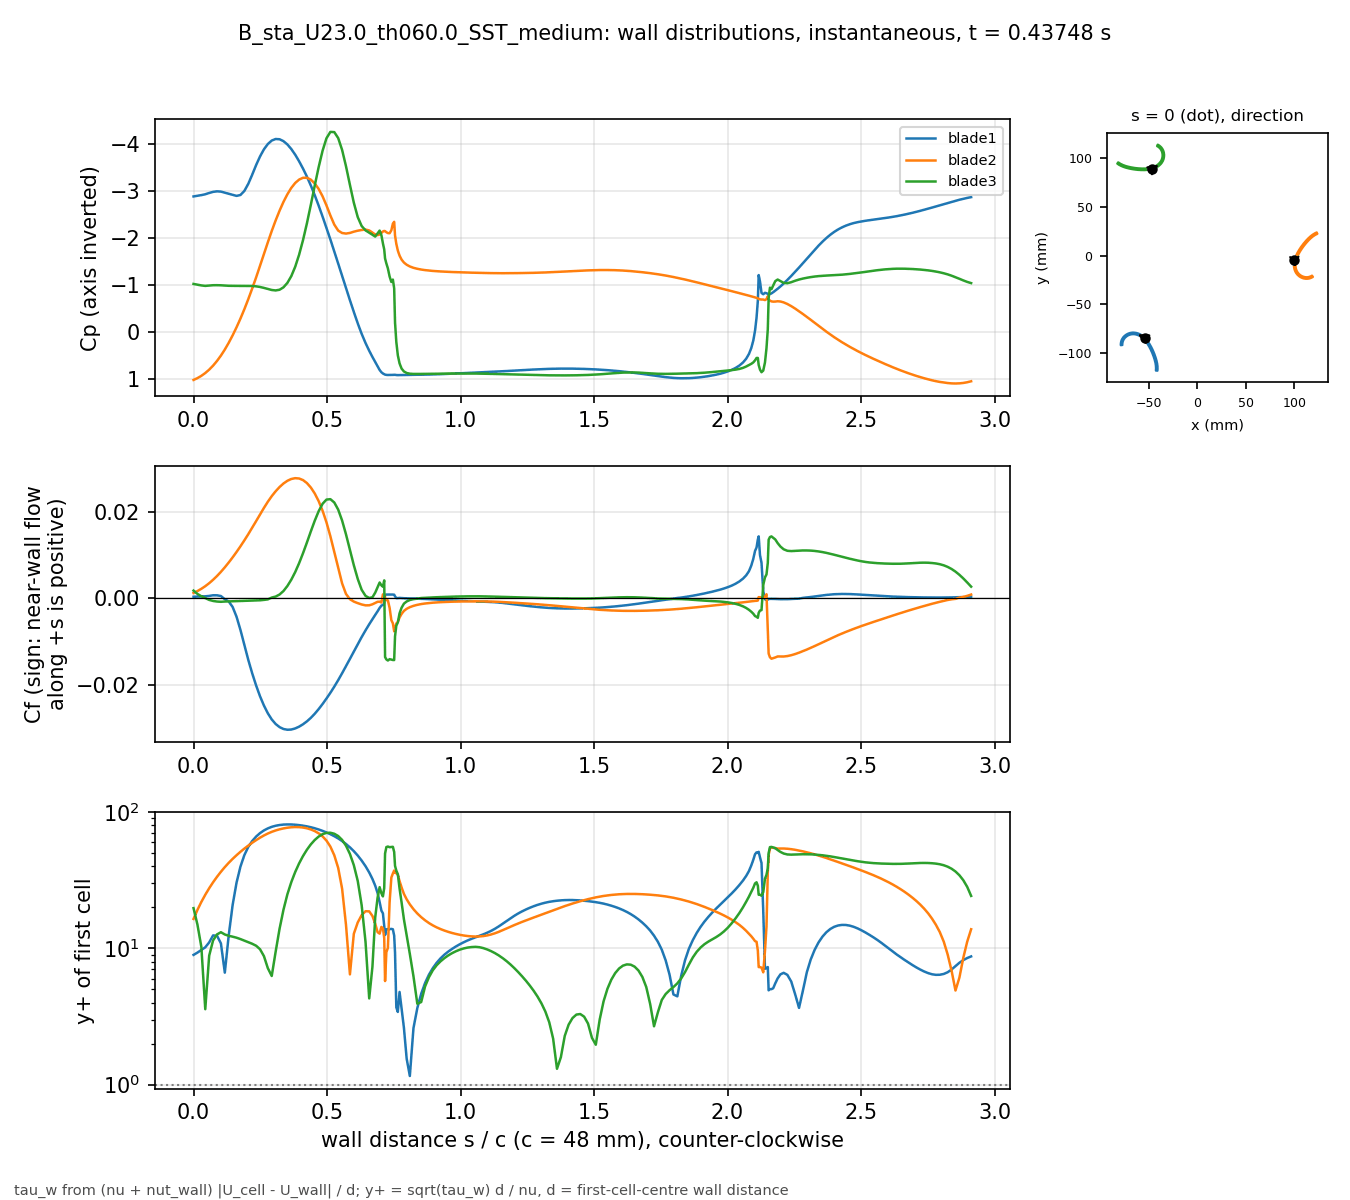

Source data for this figure (header and first rows):
# B_sta_U23.0_th060.0_SST_medium t=0.437…, p_inf=4.75122; Cf signed by near-wall fl…
patch, s_over_c, x_m, y_m, Cp, Cf, yplus, d_first_m
blade1, 0.000000, -0.05363, -0.08462, -2.881, 0.0003682, 8.95, 0.0004348
blade1, 0.01465, -0.05413, -0.08413, -2.894, 0.0003979, 9.304, 0.0004348
blade1, 0.02929, -0.05465, -0.08365, -2.909, 0.000435, 9.728, 0.0004348
blade1, 0.04394, -0.05518, -0.08319, -2.927, 0.0004756, 10.17, 0.0004348
blade1, 0.05859, -0.05572, -0.08275, -2.954, 0.0005612, 11.05, 0.0004348
blade1, 0.07323, -0.05628, -0.08233, -2.978, 0.0007112, 12.44, 0.0004348
blade1, 0.08788, -0.05686, -0.08192, -2.989, 0.0007038, 12.37, 0.0004348
blade1, 0.1025, -0.05745, -0.08154, -2.983, 0.0005442, 10.88, 0.0004348
blade1, 0.1172, -0.05806, -0.08119, -2.961, -0.000202, 6.629, 0.0004348
blade1, 0.1318, -0.05868, -0.08085, -2.938, -0.0007149, 12.47, 0.0004348
blade1, 0.1465, -0.05931, -0.08054, -2.914, -0.001994, 20.83, 0.0004348
blade1, 0.1611, -0.05995, -0.08026, -2.892, -0.004239, 30.36, 0.0004348
blade1, 0.1758, -0.06061, -0.08, -2.912, -0.007297, 39.84, 0.0004347
blade1, 0.1904, -0.06127, -0.07978, -2.998, -0.01075, 48.36, 0.0004347
blade1, 0.205, -0.06194, -0.07958, -3.149, -0.0142, 55.57, 0.0004347
blade1, 0.2197, -0.06263, -0.07941, -3.342, -0.0173, 61.34, 0.0004347
blade1, 0.2343, -0.06332, -0.07927, -3.548, -0.02009, 66.11, 0.0004347
blade1, 0.249, -0.06401, -0.07916, -3.731, -0.0226, 70.1, 0.0004347
blade1, 0.2636, -0.06471, -0.07909, -3.883, -0.02474, 73.34, 0.0004347
blade1, 0.2783, -0.06541, -0.07905, -3.996, -0.02653, 75.95, 0.0004347
blade1, 0.2929, -0.06611, -0.07906, -4.07, -0.02796, 77.97, 0.0004347
blade1, 0.3075, -0.06682, -0.0791, -4.103, -0.029, 79.42, 0.0004347
blade1, 0.3222, -0.06751, -0.07918, -4.097, -0.02973, 80.4, 0.0004347
blade1, 0.3368, -0.06821, -0.07929, -4.057, -0.03016, 80.98, 0.0004347
blade1, 0.3515, -0.06889, -0.07944, -3.987, -0.03034, 81.22, 0.0004347
blade1, 0.3661, -0.06957, -0.07963, -3.89, -0.03029, 81.15, 0.0004347
blade1, 0.3808, -0.07024, -0.07985, -3.769, -0.03004, 80.82, 0.0004347
blade1, 0.3954, -0.07089, -0.0801, -3.629, -0.02962, 80.26, 0.0004347
blade1, 0.41, -0.07153, -0.08039, -3.473, -0.02907, 79.51, 0.0004347
blade1, 0.4247, -0.07216, -0.08072, -3.302, -0.0284, 78.58, 0.0004347
blade1, 0.4393, -0.07276, -0.08107, -3.114, -0.02759, 77.46, 0.0004347
blade1, 0.454, -0.07335, -0.08146, -2.907, -0.02664, 76.12, 0.0004347
blade1, 0.4686, -0.07392, -0.08188, -2.685, -0.02557, 74.57, 0.0004347
blade1, 0.4833, -0.07446, -0.08232, -2.453, -0.02439, 72.83, 0.0004347
blade1, 0.4979, -0.07498, -0.0828, -2.212, -0.02313, 70.92, 0.0004347
blade1, 0.5125, -0.07547, -0.0833, -1.965, -0.0218, 68.85, 0.0004347
blade1, 0.5272, -0.07593, -0.08383, -1.711, -0.02039, 66.58, 0.0004347
blade1, 0.5418, -0.07636, -0.08439, -1.451, -0.01888, 64.07, 0.0004347
blade1, 0.5565, -0.07676, -0.08497, -1.189, -0.01729, 61.32, 0.0004347
blade1, 0.5711, -0.07712, -0.08557, -0.929, -0.01565, 58.33, 0.0004347
blade1, 0.5857, -0.07745, -0.08619, -0.6727, -0.01397, 55.12, 0.0004347
blade1, 0.6004, -0.07774, -0.08683, -0.4218, -0.01228, 51.67, 0.0004347
blade1, 0.615, -0.07799, -0.08748, -0.1806, -0.01059, 47.98, 0.0004347
blade1, 0.6297, -0.07821, -0.08815, 0.04264, -0.00894, 44.09, 0.0004346
blade1, 0.6443, -0.07838, -0.08883, 0.2394, -0.007386, 40.07, 0.0004347
blade1, 0.658, -0.0785, -0.08948, 0.4033, -0.005977, 36.05, 0.0004347
blade1, 0.6701, -0.07859, -0.09005, 0.5354, -0.004801, 32.31, 0.0004347
blade1, 0.6804, -0.07864, -0.09055, 0.6433, -0.003824, 28.83, 0.0004347
blade1, 0.6894, -0.07866, -0.09098, 0.7355, -0.002995, 25.49, 0.0004341
blade1, 0.697, -0.07868, -0.09134, 0.8123, -0.00221, 21.85, 0.0004332
blade1, 0.7036, -0.07868, -0.09166, 0.8608, -0.00167, 18.92, 0.0004316
blade1, 0.7093, -0.07868, -0.09193, 0.8871, -0.001514, 18.07, 0.0004328
blade1, 0.7142, -0.07867, -0.09217, 0.9021, -0.001158, 14.62, 0.0004005
blade1, 0.7174, -0.07856, -0.09227, 0.9115, 0.0008584, 12.5, 0.0003977
blade1, 0.7223, -0.07832, -0.09226, 0.9171, 0.0008732, 13.79, 0.0004348
blade1, 0.728, -0.07805, -0.09225, 0.9194, 0.0008821, 13.86, 0.0004348
blade1, 0.7344, -0.07774, -0.09223, 0.9193, 0.0008802, 13.84, 0.0004348
blade1, 0.7409, -0.07743, -0.09221, 0.9185, 0.0008863, 13.89, 0.0004348
blade1, 0.7466, -0.07715, -0.0922, 0.917, 0.0008756, 13.8, 0.0004348
... 613 more rows
